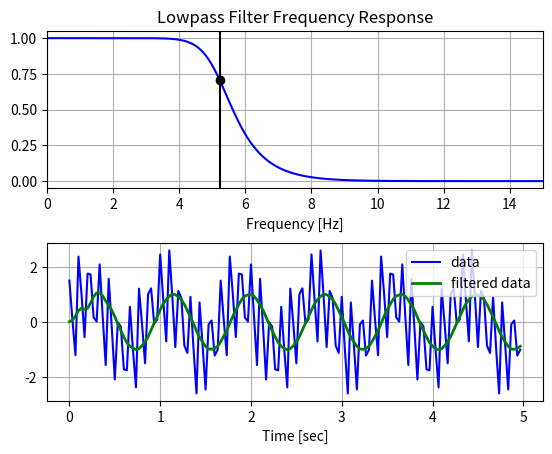

Write the Python code that produced this figure.
import numpy as np
from scipy.signal import butter, lfilter, freqz
import matplotlib.pyplot as plt


def butter_lowpass(cutoff, fs, order=5):
    nyq = 0.5 * fs
    normal_cutoff = cutoff / nyq
    b, a = butter(order, normal_cutoff, btype='low', analog=False)
    return b, a

def butter_lowpass_filter(data, cutoff, fs, order=5):
    b, a = butter_lowpass(cutoff, fs, order=order)
    y = lfilter(b, a, data)
    return y


# Filter requirements.
order = 6
fs = 30.0       # sample rate, Hz
cutoff = 5.226  # desired cutoff frequency of the filter, Hz

# Get the filter coefficients so we can check its frequency response.
b, a = butter_lowpass(cutoff, fs, order)

# Plot the frequency response.
w, h = freqz(b, a, worN=8000)
plt.subplot(2, 1, 1)
plt.plot(0.5*fs*w/np.pi, np.abs(h), 'b')
plt.plot(cutoff, 0.5*np.sqrt(2), 'ko')
plt.axvline(cutoff, color='k')
plt.xlim(0, 0.5*fs)
plt.title("Lowpass Filter Frequency Response")
plt.xlabel('Frequency [Hz]')
plt.grid()


# Demonstrate the use of the filter.
# First make some data to be filtered.
T = 5.0         # seconds
n = int(T * fs) # total number of samples
t = np.linspace(0, T, n, endpoint=False)
# "Noisy" data.  We want to recover the 1.2 Hz signal from this.
data = np.sin(1.2*2*np.pi*t) + 1.5*np.cos(9*2*np.pi*t) + 0.5*np.sin(12.0*2*np.pi*t)

# Filter the data, and plot both the original and filtered signals.
y = butter_lowpass_filter(data, cutoff, fs, order)

plt.subplot(2, 1, 2)
plt.plot(t, data, 'b-', label='data')
plt.plot(t, y, 'g-', linewidth=2, label='filtered data')
plt.xlabel('Time [sec]')
plt.grid()
plt.legend()

plt.subplots_adjust(hspace=0.35)
plt.show()